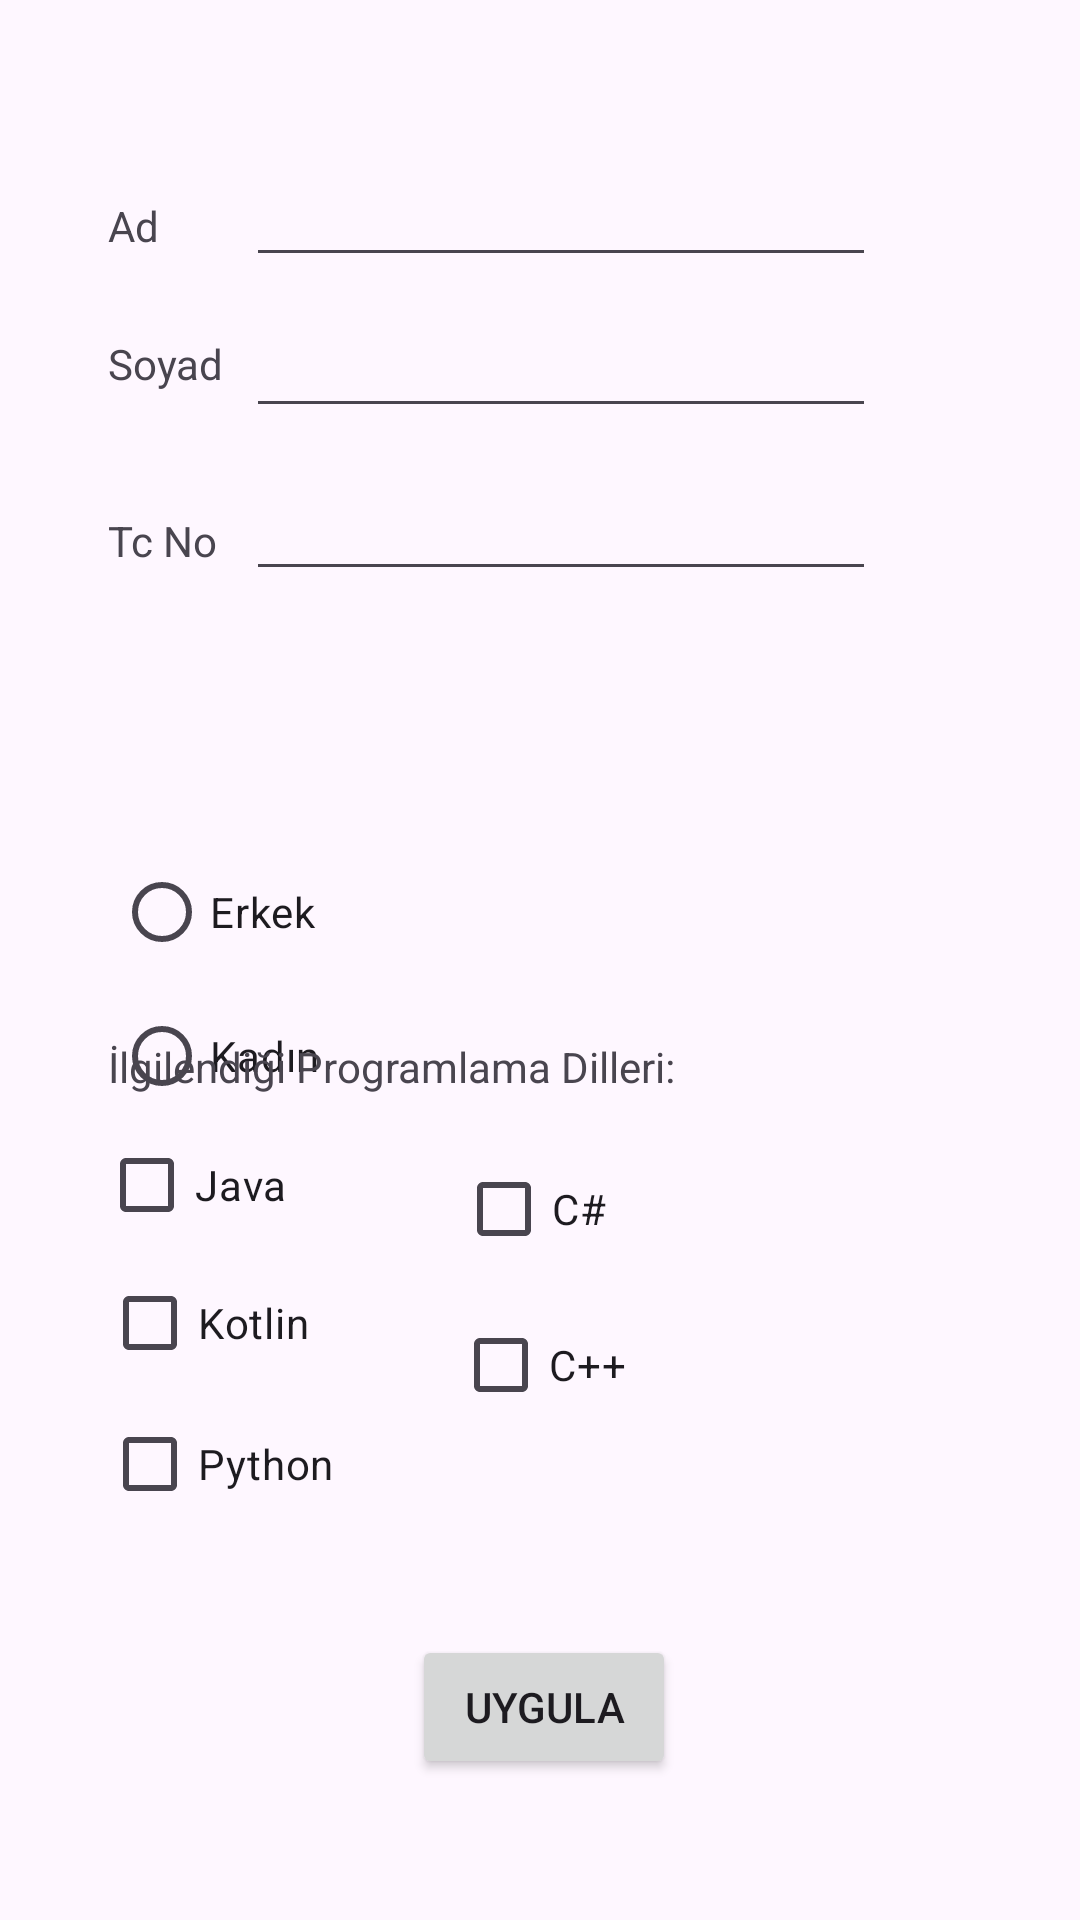

Reconstruct the res/layout file that produces this screen, plus the resources it refers to.
<!-- AndroidManifest.xml: application theme Theme.Proje_2 -->
<!-- res/layout/activity_main.xml -->
<?xml version="1.0" encoding="utf-8"?>
<androidx.constraintlayout.widget.ConstraintLayout xmlns:android="http://schemas.android.com/apk/res/android"
    xmlns:app="http://schemas.android.com/apk/res-auto"
    xmlns:tools="http://schemas.android.com/tools"
    android:layout_width="match_parent"
    android:layout_height="match_parent"
    tools:context=".MainActivity">

    <TextView
        android:id="@+id/textView"
        android:layout_width="wrap_content"
        android:layout_height="wrap_content"
        android:layout_marginStart="36dp"
        android:layout_marginTop="65dp"
        android:layout_marginBottom="195dp"
        android:text="Ad"
        app:layout_constraintBottom_toTopOf="@+id/radioGroup"
        app:layout_constraintStart_toStartOf="parent"
        app:layout_constraintTop_toTopOf="parent" />

    <TextView
        android:id="@+id/textView2"
        android:layout_width="wrap_content"
        android:layout_height="wrap_content"
        android:layout_marginStart="36dp"
        android:layout_marginTop="27dp"
        android:text="Soyad"
        app:layout_constraintStart_toStartOf="parent"
        app:layout_constraintTop_toBottomOf="@+id/textView" />

    <TextView
        android:id="@+id/textView3"
        android:layout_width="wrap_content"
        android:layout_height="wrap_content"
        android:layout_marginStart="36dp"
        android:layout_marginTop="40dp"
        android:text="Tc No"
        app:layout_constraintStart_toStartOf="parent"
        app:layout_constraintTop_toBottomOf="@+id/textView2" />

    <EditText
        android:id="@+id/t1"
        android:layout_width="wrap_content"
        android:layout_height="wrap_content"
        android:layout_marginTop="51dp"
        android:layout_marginEnd="68dp"
        android:ems="10"
        android:inputType="text"
        app:layout_constraintEnd_toEndOf="parent"
        app:layout_constraintTop_toTopOf="parent" />

    <EditText
        android:id="@+id/t2"
        android:layout_width="wrap_content"
        android:layout_height="wrap_content"
        android:layout_marginTop="9dp"
        android:ems="10"
        android:inputType="text"
        app:layout_constraintStart_toStartOf="@+id/t1"
        app:layout_constraintTop_toBottomOf="@+id/t1" />

    <EditText
        android:id="@+id/t3"
        android:layout_width="wrap_content"
        android:layout_height="wrap_content"
        android:layout_marginTop="13dp"
        android:ems="10"
        android:inputType="text"
        app:layout_constraintStart_toStartOf="@+id/t2"
        app:layout_constraintTop_toBottomOf="@+id/t2" />

    <RadioGroup
        android:id="@+id/radioGroup"
        android:layout_width="309dp"
        android:layout_height="0dp"
        android:layout_marginStart="38dp"
        android:layout_marginTop="280dp"
        app:layout_constraintStart_toStartOf="parent"
        app:layout_constraintTop_toTopOf="parent">

        <RadioButton
            android:id="@+id/r1"
            android:layout_width="match_parent"
            android:layout_height="wrap_content"
            android:text="Erkek" />

        <RadioButton
            android:id="@+id/r2"
            android:layout_width="match_parent"
            android:layout_height="wrap_content"
            android:text="Kadın" />
    </RadioGroup>

    <TextView
        android:id="@+id/textView8"
        android:layout_width="wrap_content"
        android:layout_height="wrap_content"
        android:layout_marginStart="3dp"
        android:layout_marginBottom="6dp"
        android:text="İlgilendiği Programlama Dilleri:"
        app:layout_constraintBottom_toTopOf="@+id/cb1"
        app:layout_constraintStart_toStartOf="@+id/cb1" />

    <CheckBox
        android:id="@+id/cb1"
        android:layout_width="wrap_content"
        android:layout_height="wrap_content"
        android:layout_marginStart="33dp"
        android:layout_marginBottom="221dp"
        android:text="Java"
        app:layout_constraintBottom_toBottomOf="parent"
        app:layout_constraintStart_toStartOf="parent" />

    <CheckBox
        android:id="@+id/cb2"
        android:layout_width="wrap_content"
        android:layout_height="wrap_content"
        android:layout_marginStart="1dp"
        android:layout_marginTop="46dp"
        android:text="Kotlin"
        app:layout_constraintStart_toStartOf="@+id/cb1"
        app:layout_constraintTop_toTopOf="@+id/cb1" />

    <CheckBox
        android:id="@+id/cb3"
        android:layout_width="wrap_content"
        android:layout_height="wrap_content"
        android:layout_marginTop="47dp"
        android:text="Python"
        app:layout_constraintStart_toStartOf="@+id/cb2"
        app:layout_constraintTop_toTopOf="@+id/cb2" />

    <CheckBox
        android:id="@+id/cb4"
        android:layout_width="wrap_content"
        android:layout_height="wrap_content"
        android:layout_marginStart="1dp"
        android:layout_marginBottom="4dp"
        android:text="C#"
        app:layout_constraintBottom_toTopOf="@+id/cb5"
        app:layout_constraintStart_toStartOf="@+id/cb5" />

    <CheckBox
        android:id="@+id/cb5"
        android:layout_width="wrap_content"
        android:layout_height="wrap_content"
        android:layout_marginBottom="33dp"
        android:text="C++"
        app:layout_constraintBottom_toBottomOf="@+id/cb3"
        app:layout_constraintEnd_toEndOf="parent"
        app:layout_constraintStart_toStartOf="parent" />

    <Button
        android:id="@+id/b1"
        android:layout_width="wrap_content"
        android:layout_height="wrap_content"
        android:layout_marginStart="26dp"
        android:layout_marginBottom="47dp"
        android:text="Uygula"
        app:layout_constraintBottom_toBottomOf="parent"
        app:layout_constraintStart_toEndOf="@+id/cb3" />

</androidx.constraintlayout.widget.ConstraintLayout>
<!-- resources referenced by this layout -->
<resources>
  <style name="Theme.Proje_2" parent="Base.Theme.Proje_2" />
  <style name="Base.Theme.Proje_2" parent="Theme.Material3.DayNight.NoActionBar">
          
          
      </style>
</resources>
